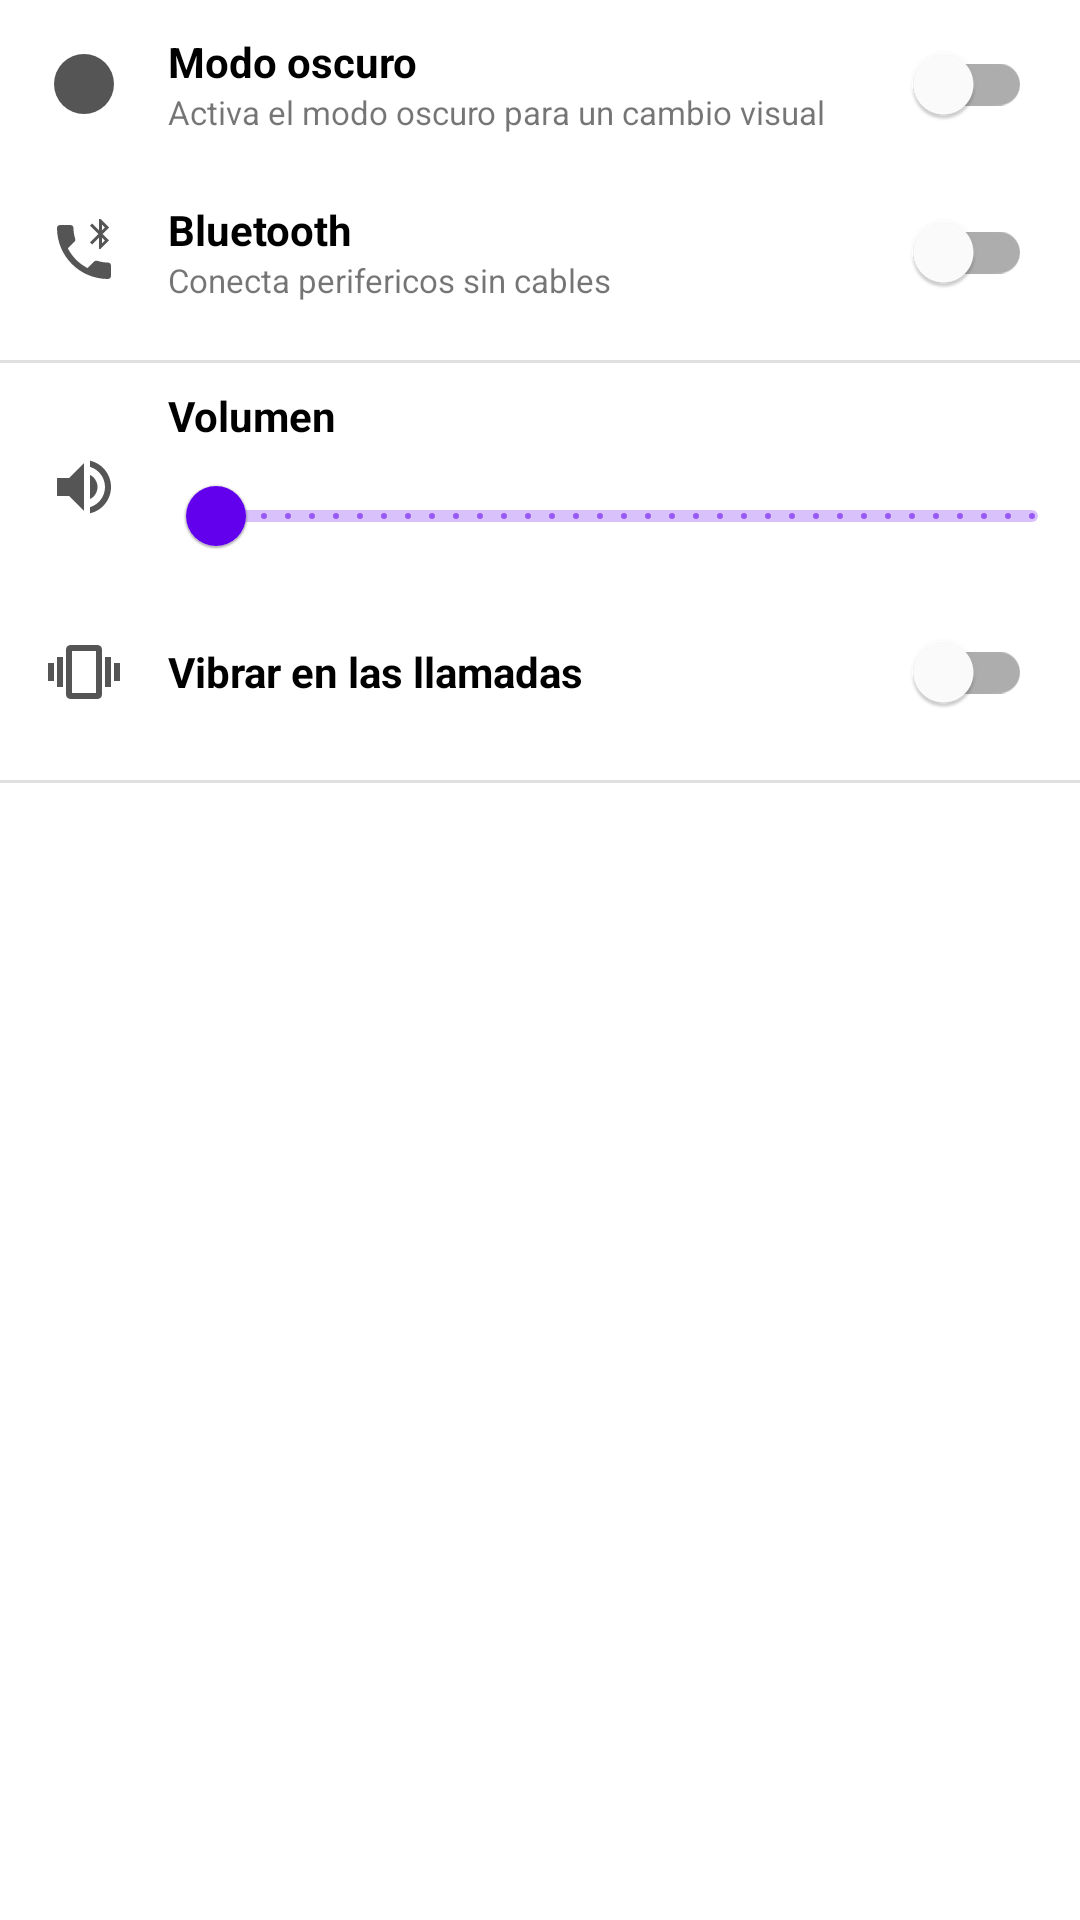

Reconstruct the res/layout file that produces this screen, plus the resources it refers to.
<!-- AndroidManifest.xml: application theme Theme.POO_1 -->
<!-- res/layout/activity_settings.xml -->
<?xml version="1.0" encoding="utf-8"?>
<LinearLayout xmlns:android="http://schemas.android.com/apk/res/android"
    xmlns:app="http://schemas.android.com/apk/res-auto"
    xmlns:tools="http://schemas.android.com/tools"
    android:layout_width="match_parent"
    android:layout_height="match_parent"
    android:orientation="vertical"
    tools:context=".settings.SettingsActivity">

    <LinearLayout
        android:layout_width="match_parent"
        android:layout_height="wrap_content"
        android:orientation="horizontal"
        android:gravity="center_vertical">

        <ImageView
            android:layout_width="wrap_content"
            android:layout_height="wrap_content"
            android:layout_margin="16dp"
            android:src="@drawable/ic_dark_mode"/>

        <LinearLayout
            android:layout_width="0dp"
            android:layout_weight="1"
            android:layout_height="wrap_content"
            android:orientation="vertical">

            <TextView
                android:layout_width="wrap_content"
                android:layout_height="wrap_content"
                android:textColor="@color/black"
                android:textStyle="bold"
                android:text="Modo oscuro" />

            <TextView
                android:layout_width="wrap_content"
                android:layout_height="wrap_content"
                android:textSize="11sp"
                android:text="Activa el modo oscuro para un cambio visual" />

        </LinearLayout>

        <com.google.android.material.switchmaterial.SwitchMaterial
            android:id="@+id/switch_dark_mode"
            android:layout_width="wrap_content"
            android:layout_height="wrap_content"
            android:layout_marginHorizontal="16dp"
            />



    </LinearLayout>
    <LinearLayout
        android:layout_width="match_parent"
        android:layout_height="wrap_content"
        android:orientation="horizontal"
        android:gravity="center_vertical">

        <ImageView
            android:layout_width="wrap_content"
            android:layout_height="wrap_content"
            android:layout_margin="16dp"
            android:src="@drawable/ic_bluetooth"/>

        <LinearLayout
            android:layout_width="0dp"
            android:layout_weight="1"
            android:layout_height="wrap_content"
            android:orientation="vertical">

            <TextView
                android:layout_width="wrap_content"
                android:layout_height="wrap_content"
                android:textColor="@color/black"
                android:textStyle="bold"
                android:text="Bluetooth" />

            <TextView
                android:layout_width="wrap_content"
                android:layout_height="wrap_content"
                android:textSize="11sp"
                android:text="Conecta perifericos sin cables" />

        </LinearLayout>

        <com.google.android.material.switchmaterial.SwitchMaterial
            android:id="@+id/switch_bluetooth"
            android:layout_width="wrap_content"
            android:layout_height="wrap_content"
            android:layout_marginHorizontal="16dp"
            />



    </LinearLayout>
    <com.google.android.material.divider.MaterialDivider
        android:layout_width="match_parent"
        android:layout_height="1dp"
        android:layout_marginVertical="8dp"/>

    <LinearLayout
        android:layout_width="match_parent"
        android:layout_height="wrap_content"
        android:orientation="horizontal"
        android:gravity="center_vertical">

        <ImageView
            android:layout_width="wrap_content"
            android:layout_height="wrap_content"
            android:layout_margin="16dp"
            android:src="@drawable/ic_volume"/>

        <LinearLayout
            android:layout_width="0dp"
            android:layout_weight="1"
            android:layout_height="wrap_content"
            android:orientation="vertical">

            <TextView
                android:layout_width="wrap_content"
                android:layout_height="wrap_content"
                android:textColor="@color/black"
                android:textStyle="bold"
                android:text="Volumen" />

            <com.google.android.material.slider.RangeSlider
                android:id="@+id/rsVolume"
                android:layout_width="match_parent"
                android:layout_height="0dp"
                android:stepSize="1"
                android:valueFrom="0"
                android:valueTo="100"

                />

        </LinearLayout>



    </LinearLayout>
    <LinearLayout
        android:layout_width="match_parent"
        android:layout_height="wrap_content"
        android:orientation="horizontal"
        android:gravity="center_vertical">

        <ImageView
            android:layout_width="wrap_content"
            android:layout_height="wrap_content"
            android:layout_margin="16dp"
            android:src="@drawable/ic_vibration"/>


        <TextView
            android:layout_width="wrap_content"
            android:layout_height="wrap_content"
            android:layout_weight="1"
            android:textColor="@color/black"
            android:textStyle="bold"
            android:text="Vibrar en las llamadas" />


        <com.google.android.material.switchmaterial.SwitchMaterial
            android:id="@+id/switch_vibration"
            android:layout_width="wrap_content"
            android:layout_height="wrap_content"
            android:layout_marginHorizontal="16dp"
            />

    </LinearLayout>

    <com.google.android.material.divider.MaterialDivider
        android:layout_width="match_parent"
        android:layout_height="1dp"
        android:layout_marginVertical="8dp"/>

</LinearLayout>
<!-- resources referenced by this layout -->
<resources>
  <color name="black">#FF000000</color>
  <!-- drawable ic_bluetooth (drawable) -->
  <vector android:height="24dp" android:tint="#555555"
      android:viewportHeight="24" android:viewportWidth="24"
      android:width="24dp" xmlns:android="http://schemas.android.com/apk/res/android">
      <path android:fillColor="@android:color/white" android:pathData="M14.71,9.5L17,7.21L17,11h0.5l2.85,-2.85L18.21,6l2.15,-2.15L17.5,1L17,1v3.79L14.71,2.5l-0.71,0.71L16.79,6 14,8.79l0.71,0.71zM18,2.91l0.94,0.94 -0.94,0.94L18,2.91zM18,7.21l0.94,0.94 -0.94,0.94L18,7.21zM20,15.5c-1.25,0 -2.45,-0.2 -3.57,-0.57 -0.35,-0.11 -0.74,-0.03 -1.02,0.24l-2.2,2.2c-2.83,-1.44 -5.15,-3.75 -6.59,-6.59l2.2,-2.21c0.28,-0.26 0.36,-0.65 0.25,-1C8.7,6.45 8.5,5.25 8.5,4c0,-0.55 -0.45,-1 -1,-1L4,3c-0.55,0 -1,0.45 -1,1 0,9.39 7.61,17 17,17 0.55,0 1,-0.45 1,-1v-3.5c0,-0.55 -0.45,-1 -1,-1z"/>
  </vector>
  <!-- drawable ic_dark_mode (drawable) -->
  <vector android:height="24dp" android:tint="#555555"
      android:viewportHeight="24" android:viewportWidth="24"
      android:width="24dp" xmlns:android="http://schemas.android.com/apk/res/android">
      <path android:fillColor="@android:color/white" android:pathData="M12,12m-10,0a10,10 0,1 1,20 0a10,10 0,1 1,-20 0"/>
  </vector>
  <!-- drawable ic_vibration (drawable) -->
  <vector android:autoMirrored="true" android:height="24dp"
      android:tint="#555555" android:viewportHeight="24"
      android:viewportWidth="24" android:width="24dp" xmlns:android="http://schemas.android.com/apk/res/android">
      <path
          android:fillColor="#555555"
          android:pathData="M0,15h2V9L0,9v6zM3,17h2L5,7L3,7v10zM22,9v6h2L24,9h-2zM19,17h2L21,7h-2zM16.5,3h-9C6.67,3 6,3.67 6,4.5v15c0,0.83 0.67,1.5 1.5,1.5h9c0.83,0 1.5,-0.67 1.5,-1.5v-15c0,-0.83 -0.67,-1.5 -1.5,-1.5zM16,19L8,19L8,5h8v14z"/>
  </vector>
  <!-- drawable ic_volume (drawable) -->
  <vector android:autoMirrored="true" android:height="24dp"
      android:tint="#555555" android:viewportHeight="24"
      android:viewportWidth="24" android:width="24dp" xmlns:android="http://schemas.android.com/apk/res/android">
      <path android:fillColor="@android:color/white" android:pathData="M3,9v6h4l5,5L12,4L7,9L3,9zM16.5,12c0,-1.77 -1.02,-3.29 -2.5,-4.03v8.05c1.48,-0.73 2.5,-2.25 2.5,-4.02zM14,3.23v2.06c2.89,0.86 5,3.54 5,6.71s-2.11,5.85 -5,6.71v2.06c4.01,-0.91 7,-4.49 7,-8.77s-2.99,-7.86 -7,-8.77z"/>
  </vector>
  <style name="Theme.POO_1" parent="Theme.MaterialComponents.DayNight.NoActionBar">
          
          <item name="colorPrimary">@color/purple_500</item>
          <item name="colorPrimaryVariant">@color/purple_700</item>
          <item name="colorOnPrimary">@color/white</item>
          
          <item name="colorSecondary">@color/teal_200</item>
          <item name="colorSecondaryVariant">@color/teal_700</item>
          <item name="colorOnSecondary">@color/black</item>
          
          <item name="android:statusBarColor">?attr/colorPrimaryVariant</item>
          
      </style>
  <color name="purple_500">#FF6200EE</color>
  <color name="purple_700">#FF3700B3</color>
  <color name="white">#FFFFFFFF</color>
  <color name="teal_200">#FF03DAC5</color>
  <color name="teal_700">#FF018786</color>
</resources>
